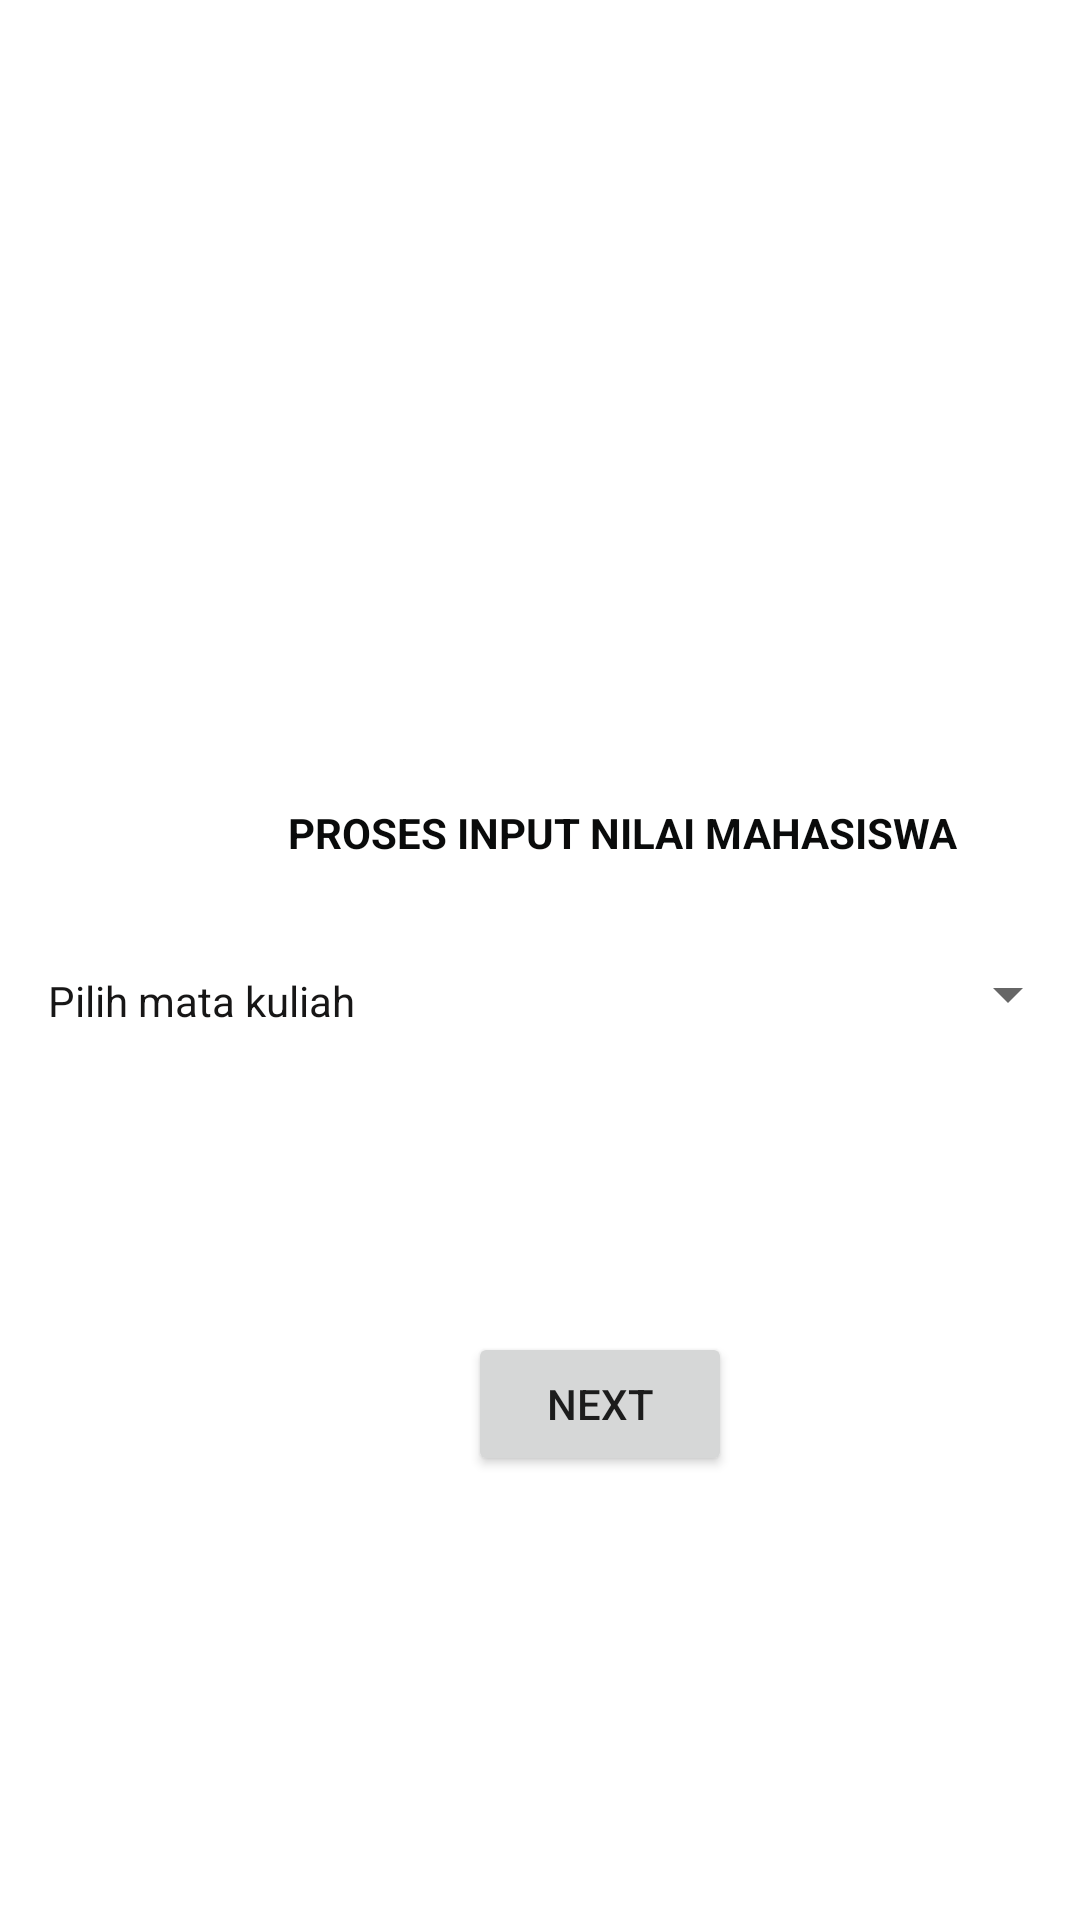

Produce the Android XML layout that renders to this screen, including the resource entries it uses.
<!-- AndroidManifest.xml: application theme Theme.MyNilai_Octavia -->
<!-- res/layout/activity_main.xml -->
<?xml version="1.0" encoding="utf-8"?>
<RelativeLayout xmlns:android="http://schemas.android.com/apk/res/android"
    xmlns:app="http://schemas.android.com/apk/res-auto"
    xmlns:tools="http://schemas.android.com/tools"
    android:layout_width="match_parent"
    android:layout_height="match_parent"
    tools:context=".MainActivity">

    <TextView
        android:id="@+id/text"
        android:layout_width="wrap_content"
        android:layout_height="wrap_content"
        android:layout_marginStart="96dp"
        android:layout_marginTop="268dp"
        android:text="PROSES INPUT NILAI MAHASISWA"
        android:textColor="#0A0B0B"
        android:textStyle="bold"
        app:layout_constraintStart_toStartOf="parent"
        app:layout_constraintTop_toTopOf="parent" />

    <TextView
        android:id="@+id/text2"
        android:layout_width="wrap_content"
        android:layout_height="wrap_content"
        android:layout_marginStart="16dp"
        android:layout_marginTop="324dp"
        android:text="Pilih mata kuliah"
        android:textColor="#171616"
        app:layout_constraintStart_toStartOf="parent"
        app:layout_constraintTop_toTopOf="parent" />

    <Spinner
        android:id="@+id/spinner"
        android:layout_width="269dp"
        android:layout_height="55dp"
        android:layout_marginStart="144dp"
        android:layout_marginTop="304dp"
        app:layout_constraintStart_toStartOf="parent"
        app:layout_constraintTop_toTopOf="parent" />

    <Button
        android:id="@+id/button"
        android:layout_width="wrap_content"
        android:layout_height="wrap_content"
        android:layout_marginStart="156dp"
        android:layout_marginTop="444dp"
        android:text="Next"
        app:layout_constraintStart_toStartOf="parent"
        app:layout_constraintTop_toTopOf="parent"
        android:onClick="btnext"/>

</RelativeLayout>
<!-- resources referenced by this layout -->
<resources>
  <style name="Theme.MyNilai_Octavia" parent="Theme.MaterialComponents.DayNight.DarkActionBar">
          
          <item name="colorPrimary">@color/purple_500</item>
          <item name="colorPrimaryVariant">@color/purple_700</item>
          <item name="colorOnPrimary">@color/white</item>
          
          <item name="colorSecondary">@color/teal_200</item>
          <item name="colorSecondaryVariant">@color/teal_700</item>
          <item name="colorOnSecondary">@color/black</item>
          
          <item name="android:statusBarColor" tools:targetApi="l">?attr/colorPrimaryVariant</item>
          
      </style>
  <!-- not gathered from this repository: default colours our renderer supplied (Android Studio template values) -->
  <color name="purple_500">#FF6200EE</color>
  <color name="purple_700">#FF3700B3</color>
  <color name="teal_200">#FF03DAC5</color>
  <color name="teal_700">#FF018786</color>
  <color name="black">#FF000000</color>
  <color name="white">#FFFFFFFF</color>
</resources>
